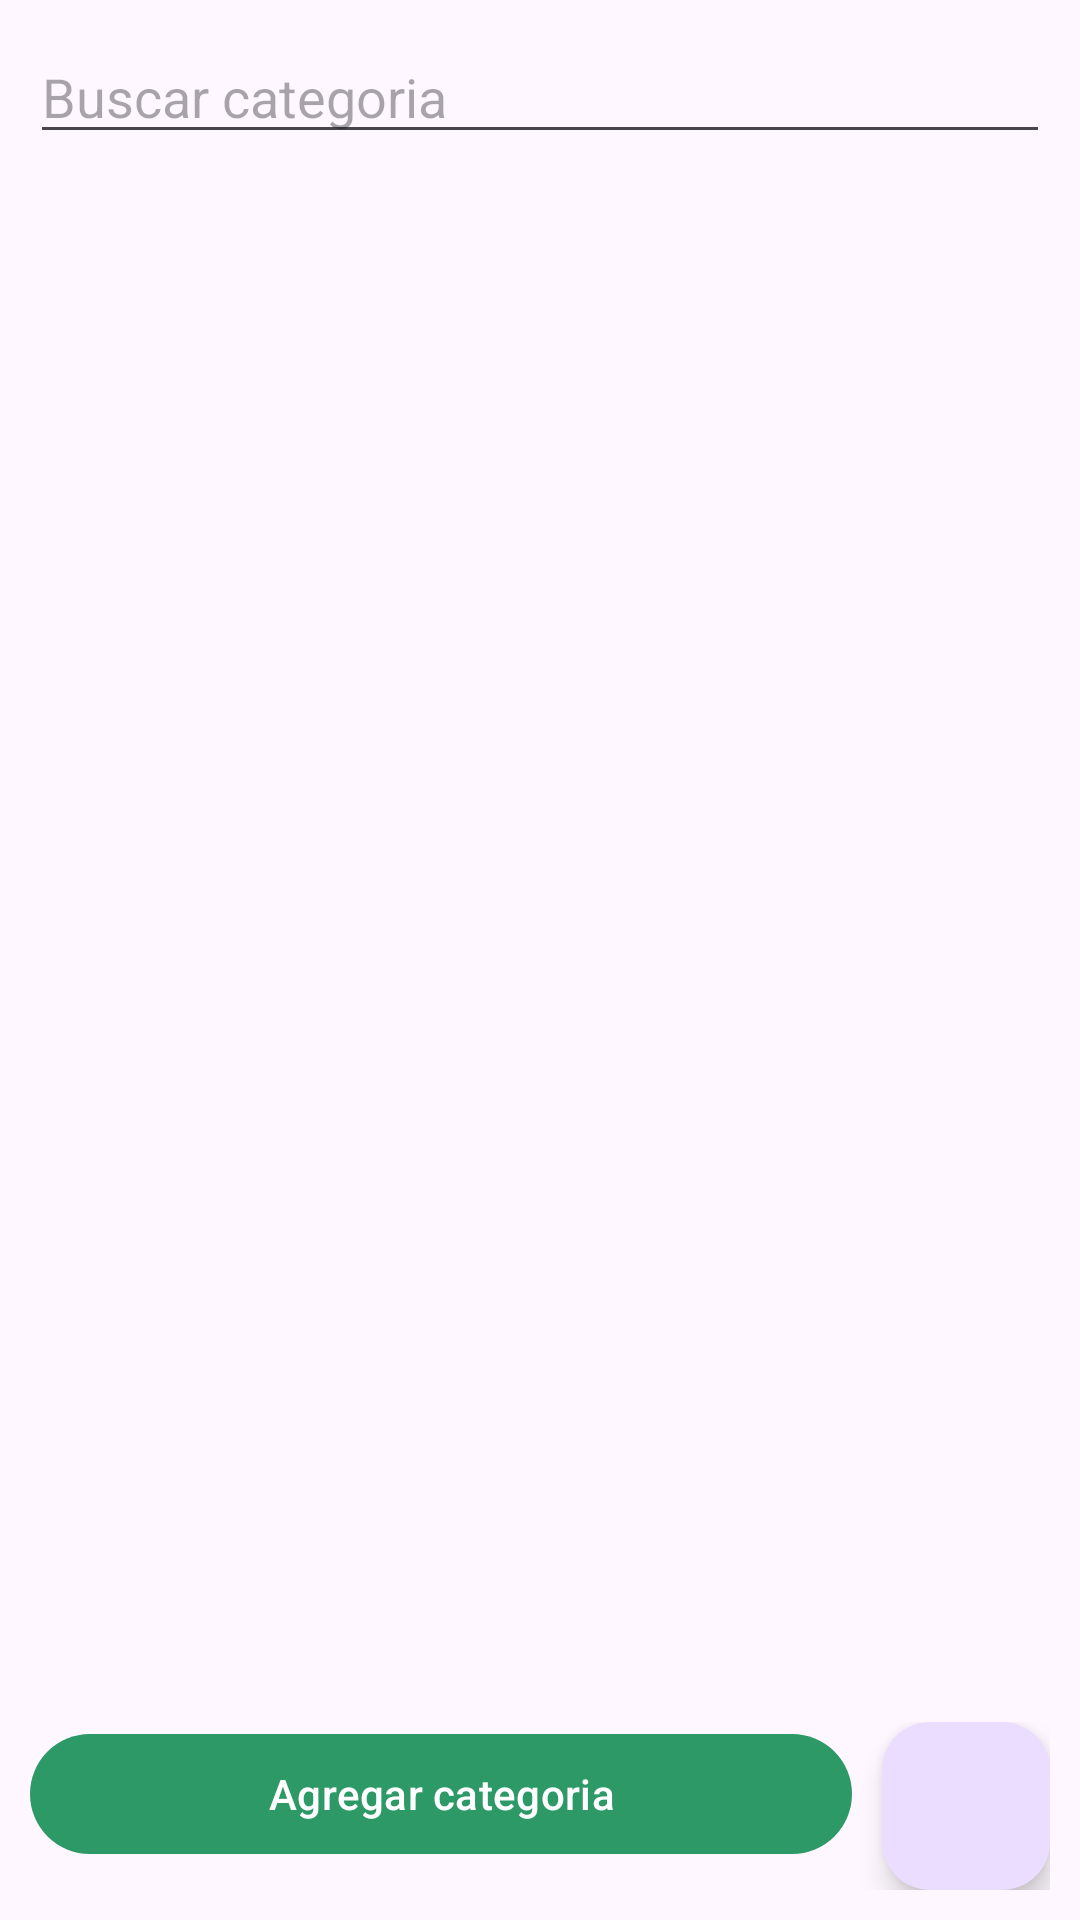

Write the Android layout XML for this screen, with the resource values it uses.
<!-- AndroidManifest.xml: application theme Theme.LibrosAppKotlin -->
<!-- res/layout/fragment_admin_dashboard.xml -->
<?xml version="1.0" encoding="utf-8"?>
<RelativeLayout xmlns:android="http://schemas.android.com/apk/res/android"
    xmlns:tools="http://schemas.android.com/tools"
    android:layout_width="match_parent"
    android:layout_height="match_parent"
    xmlns:app="http://schemas.android.com/apk/res-auto"
    tools:context=".Fragmento_Admin.Fragment_admin_dashboard">

    <EditText
        android:id="@+id/Buscar_categoria"
        android:hint="@string/Buscar_categoria"
        android:layout_width="match_parent"
        android:layout_height="wrap_content"
        android:drawableStart="@drawable/ic_buscar"
        android:layout_marginStart="10dp"
        android:layout_marginEnd="10dp"
        android:layout_marginTop="10dp"/>
    
    <androidx.recyclerview.widget.RecyclerView
        android:id="@+id/categoriasRV"
        android:layout_width="match_parent"
        android:layout_height="match_parent"
        android:layout_below="@+id/Buscar_categoria"
        android:layout_above="@+id/Ll_dashboard"
        android:layout_marginStart="5dp"
        android:layout_marginTop="5dp"
        android:layout_marginEnd="5dp"
        android:layout_marginBottom="5dp"
        tools:listitem="@layout/item_categoria_admin"
        app:layoutManager="androidx.recyclerview.widget.LinearLayoutManager"/>



    <androidx.appcompat.widget.LinearLayoutCompat
        android:id="@+id/Ll_dashboard"
        android:orientation="horizontal"
        android:layout_marginStart="10dp"
        android:layout_marginEnd="10dp"
        android:layout_marginBottom="10dp"
        android:layout_alignParentBottom="true"
        android:layout_width="match_parent"
        android:layout_height="wrap_content">

        
        <com.google.android.material.button.MaterialButton
            android:id="@+id/Btn_agregar_categoria"
            android:text="@string/Btn_agregar_categoria"
            android:layout_weight="1"
            android:layout_width="match_parent"
            android:layout_height="wrap_content"/>

        <com.google.android.material.floatingactionbutton.FloatingActionButton
            android:id="@+id/Agregar_pdf"
            android:src="@drawable/ic_pdf"
            android:layout_marginStart="10dp"
            android:layout_width="wrap_content"
            android:layout_height="wrap_content"/>

    </androidx.appcompat.widget.LinearLayoutCompat>

</RelativeLayout>
<!-- res/layout/item_categoria_admin.xml (included above) -->
<?xml version="1.0" encoding="utf-8"?>
<com.google.android.material.card.MaterialCardView xmlns:android="http://schemas.android.com/apk/res/android"
    android:layout_width="match_parent"
    android:layout_height="wrap_content"
    xmlns:app="http://schemas.android.com/apk/res-auto"
    app:contentPadding="10dp"
    app:cardUseCompatPadding="true"
    app:cardCornerRadius="10dp"
    app:cardElevation="0dp">

    <androidx.appcompat.widget.LinearLayoutCompat
        android:layout_width="match_parent"
        android:layout_height="wrap_content"
        android:orientation="horizontal"
        android:layout_gravity="center_vertical">

        
        <TextView
            android:id="@+id/Item_nombre_cat_a"
            android:text="@string/Item_nombre_cat_a"
            android:layout_weight="1"
            android:layout_gravity="center_vertical"
            android:layout_width="wrap_content"
            android:layout_height="wrap_content"/>

        
        <ImageButton
            android:id="@+id/Eliminar_cat"
            android:src="@drawable/ic_eliminar_cat"
            android:layout_width="40dp"
            android:layout_height="40dp"/>

    </androidx.appcompat.widget.LinearLayoutCompat>

</com.google.android.material.card.MaterialCardView>
<!-- resources referenced by this layout -->
<resources>
  <string name="Btn_agregar_categoria">Agregar categoria</string>
  <string name="Buscar_categoria">Buscar categoria</string>
  <string name="Item_nombre_cat_a">Nombre categoria</string>
  <style name="Theme.LibrosAppKotlin" parent="Base.Theme.LibrosAppKotlin" />
  <style name="Base.Theme.LibrosAppKotlin" parent="Theme.Material3.Light.NoActionBar">
          <item name="colorPrimary">@color/verde</item>
      </style>
  <color name="verde">#2D9966</color>
</resources>
